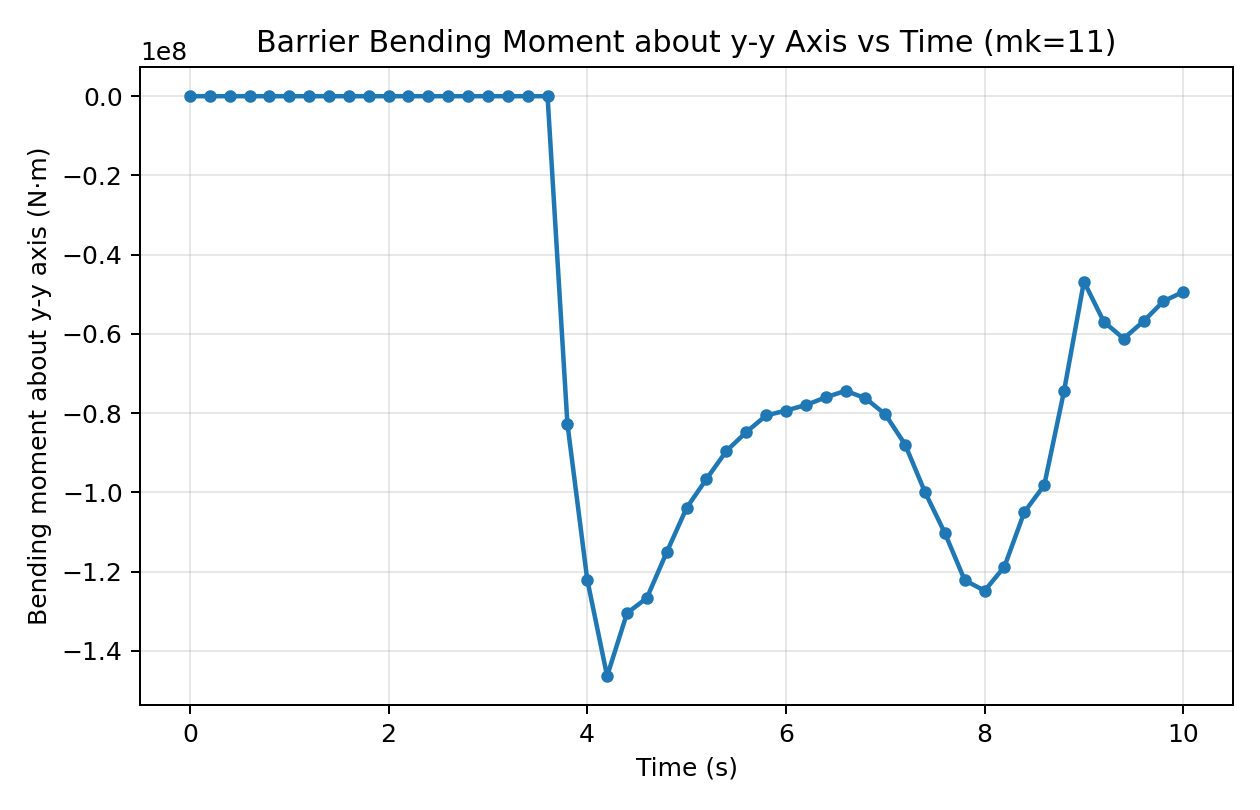

The file beside this chart, header and first rows:
time_s, moment_yy_Nm
0.0, 0.0
0.2002, 0.0
0.4006, 0.0
0.6009, 0.0
0.8007, 0.0
1, 0.0
1.201, 0.0
1.4, 0.0
1.601, 0.0
1.801, 0.0
2, 0.0
2.2, 0.0
2.4, 0.0
2.601, 0.0
2.8, 0.0
3, 0.0
3.2, 0.0
3.401, 0.0
3.6, 0.0
3.8, -82658283
4, -122042788
4.2, -146408716
4.4, -130516650
4.6, -126682014
4.801, -115088096
5.001, -103935984
5.2, -96654796
5.401, -89571558
5.6, -84833022
5.801, -80604884
6.001, -79361302
6.201, -77973428
6.4, -76042506
6.6, -74372994
6.801, -76252076
7.001, -80324309
7.201, -87983020
7.401, -99994979
7.601, -110302258
7.8, -122208967
8.001, -124859065
8.2, -118776572
8.4, -104993894
8.6, -98236661
8.8, -74434850
9, -46795284
9.2, -56930475
9.4, -61193172
9.6, -56825115
9.8, -51773808
10, -49385893
